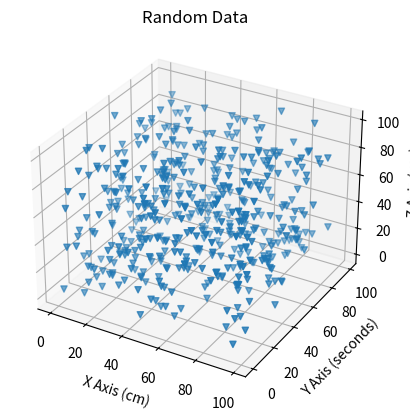

Write Python code to recreate this figure.
import numpy as np #generates data
import  matplotlib.pyplot as plt
from mpl_toolkits import mplot3d

ax = plt.axes(projection='3d') # this makes an axis
##ax.scatter(1, 2, 3) #this makes a single point at the coordinates (1,2,3)

x_data = np.random.randint(0, 100, 500)
y_data = np.random.randint(0, 100, 500)
z_data = np.random.randint(0, 100, 500)

ax.scatter(x_data, y_data, z_data, marker="v") #this makes a scatter plot of the data

##this is the labels for the axis
ax.set_title('Random Data')
ax.set_xlabel('X Axis (cm)')
ax.set_ylabel('Y Axis (seconds)')
ax.set_zlabel('Z Axis (yes)')

plt.show() #this shows the plot